Run: headless pygame with SDL's dummy video driver; simulated clock (each Clock.tick advances the game by its frame time, no real sleeping); random seed 0; keys injected as events and as key.get_pressed() state; no mouse input.
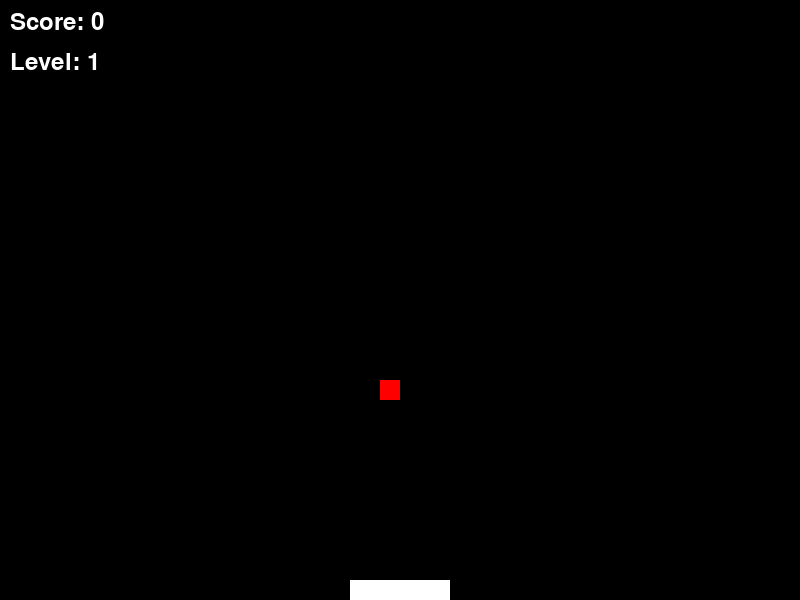
Frame 1 of 4 · flips 1–60 · no input
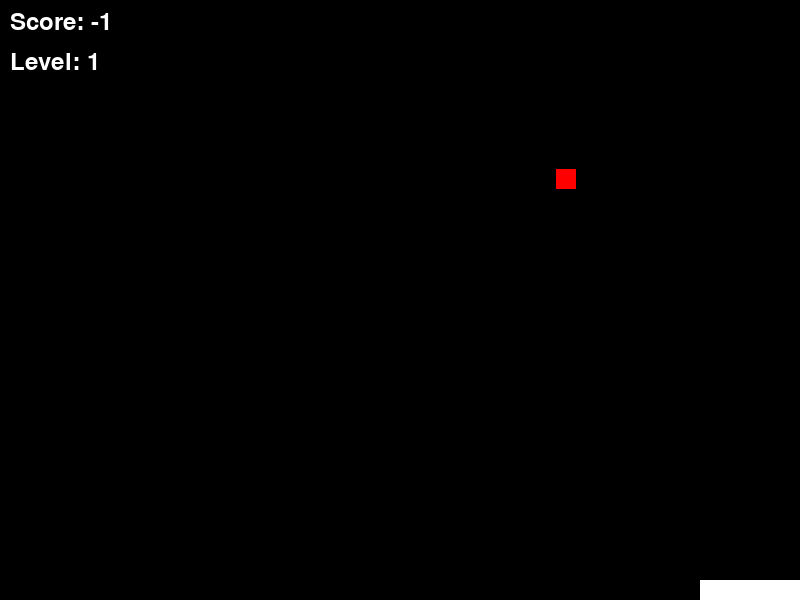
Frame 2 of 4 · flips 61–180 · tapped SPACE, RETURN · held RIGHT (→), D
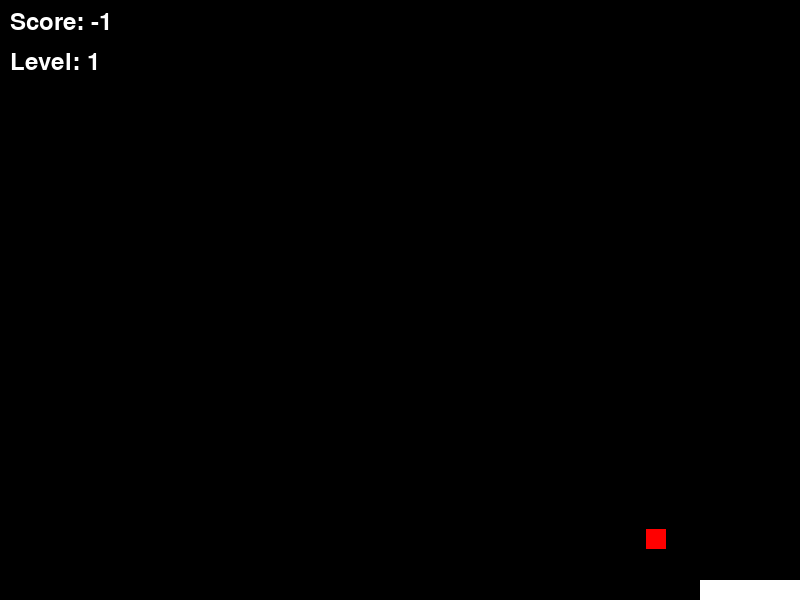
Frame 3 of 4 · flips 181–300 · held DOWN (↓), S
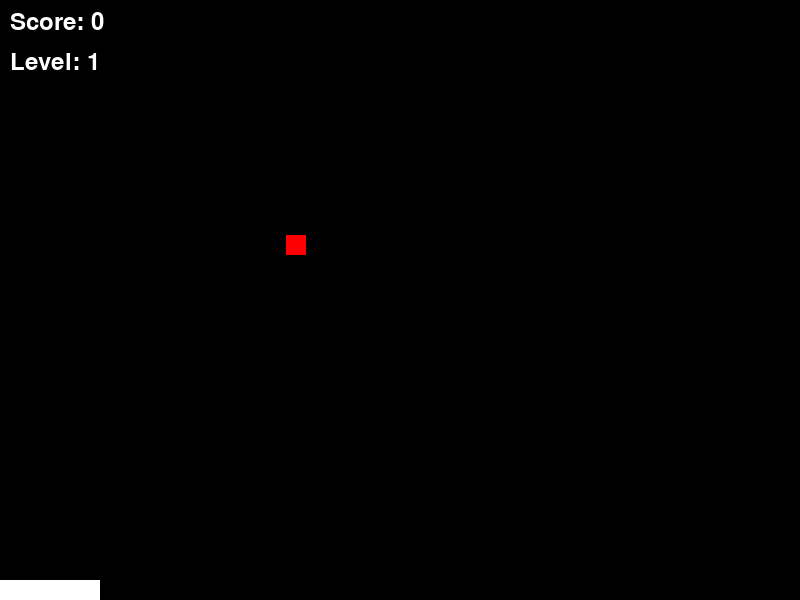
Frame 4 of 4 · flips 301–420 · held LEFT (←), A, UP (↑), W

The pygame program that drew these frames:

import pygame, sys, random
from pygame.locals import *

pygame.init()
screen = pygame.display.set_mode((800, 600))

# defining the paddle
paddle = pygame.Surface((100, 20))
paddle.fill((255, 255, 255))
paddle_rect = pygame.Rect(350, 580, 100, 20)

# defining the ball
ball = pygame.Surface((20, 20))
ball.fill((255, 0, 0))
ball_rect = pygame.Rect(200, 200, 20, 20)
#ball_rect.x = random.randint(0, 800 - 20)

# variables
speed = 3
speedB = 10
point = 0
level = 1 #initialize level
clock = pygame.time.Clock()
goingRight = True
goingDown = True
font = pygame.font.SysFont(None, 36) #Use default system font, size 36
# while running statement, begins with quit
while True:
    keys = pygame.key.get_pressed()
    for event in pygame.event.get():
        if event.type == QUIT:
            print("Score:", point)
            sys.exit(0)
#movement of paddle
    if keys[pygame.K_LEFT] and paddle_rect.left > 0:
        paddle_rect.x -= speedB
    if keys[pygame.K_RIGHT] and paddle_rect.right < 800:
        paddle_rect.x += speedB

#movement of ball up and down y-axis
    if goingDown:
        ball_rect = ball_rect.move(0,speed)
    else:
         ball_rect = ball_rect.move(0, -speed)


    if ball_rect.y < 0:
        goingDown = True
# adds point and reflects ball upon collision
    if paddle_rect.colliderect(ball_rect):
        point += 1
        goingDown = False

# sends ball up if rect touches very bottom of screen
    if ball_rect.y > 580:
        ball_rect.x = random.randint(0, 800 - 20)
        ball_rect.y = 10
        point -= 1

#movement of ball right and left across X-axis
    if goingRight:
        ball_rect = ball_rect.move(speed,0)
    else:
         ball_rect = ball_rect.move(-speed, 0)
#borders of right and left screen
    if ball_rect.x > 780:
        goingRight = False
    if ball_rect.x < 0:
        goingRight = True

# transition between levels
# without the break, line 76 would print endlessly, perhaps create a method?
    if ball_rect.y == 580:
        print("Score:", point)
        sys.exit(0)
    elif point == 5:
        level = 2
    elif point == 10:
        level = 3
    elif point == 20:
        level = 4
    elif point == 35:
        level = 5
    elif point == 50:
        level = 6
    elif point == 60:
        level = 7
    elif point == 75:
        level = 8
    elif point == 90:
        level = 9
    elif point == 100:
        level = 10
    # Render the score and level as text
    score_text = font.render(f'Score: {point}', True, (255,255,255))
    level_text = font.render(f'Level: {level}', True, (255,255,255))


    screen.fill((0, 0, 0))
    screen.blit(paddle, paddle_rect)
    screen.blit(ball, ball_rect)
    screen.blit(score_text, (10,10))#Display at top left corner
    screen.blit(level_text, (10,50))#Display level below the score
    pygame.display.flip()
    clock.tick(60)
